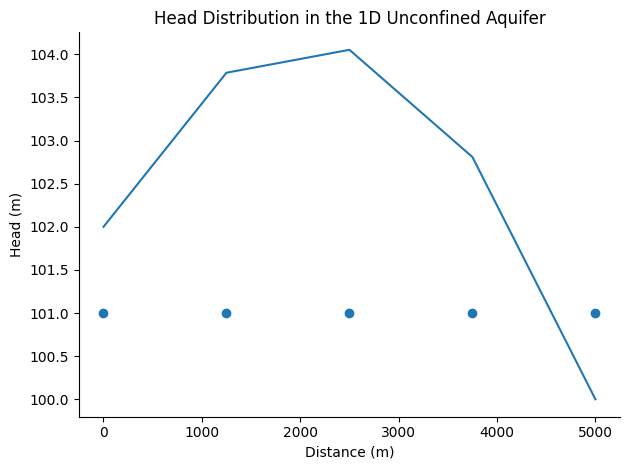

Source code (Python):
import numpy as np
import matplotlib.pyplot as plt

# Given parameters
L = 5000              # Length of domain (meters)
delx = 1250          # Distance between nodes (meters)
K = 5                 # Hydraulic conductivity (m/d)
Q = 0.0005            # Discharge (m/d)

# Number of nodes
n_nodes = int(L / delx) + 1

# Initialize the head squared vector (h^2)
z = np.zeros(n_nodes)

# Construct the coefficient matrix (tridiagonal system)
A = np.zeros((n_nodes, n_nodes))

# Fill the matrix A with finite difference coefficients
for i in range(1, n_nodes - 1):  # Start from node 1 to n-2 for interior nodes
    A[i, i-1] = 1  # Coefficient for z[i-1]
    A[i, i] = -2   # Coefficient for z[i]
    A[i, i+1] = 1  # Coefficient for z[i+1]

# Boundary conditions for the first and last rows
A[0,0] =1
A[-1,-1] = 1

# Right-hand side vector for the second derivative of z (using -2 * Q / K)
b = np.zeros(n_nodes)

# Set the right-hand side vector for the interior points (using -2 * Q / K)
for i in range(1, n_nodes - 1):
    b[i] = -(2 * Q *delx**2) / K

# Boundary conditions for the first and last points (assuming h^2 boundary conditions)
b[0] = 102**2 
b[-1] = 100 ** 2   # Boundary condition at x=L, h^2 = 100^2 

# Solve the linear system for h^2 (z)
z = np.linalg.solve(A, b)

# To get head h, take the square root of z
h = np.sqrt(z)

# Plot the results
x = np.linspace(0, L, n_nodes)

plt.figure()
plt.rcParams['font.family']='Arial'
plt.plot(x, h)
plt.xlabel('Distance (m)')
plt.ylabel('Head (m)')
plt.title('Head Distribution in the 1D Unconfined Aquifer')
ax = plt.gca()
ax.spines['top'].set_visible(False)
ax.spines['right'].set_visible(False)

# Mark the average head values
plt.scatter(x,[(h[0]+h[-1])*0.5]*len(x))

plt.tight_layout()


ans=A